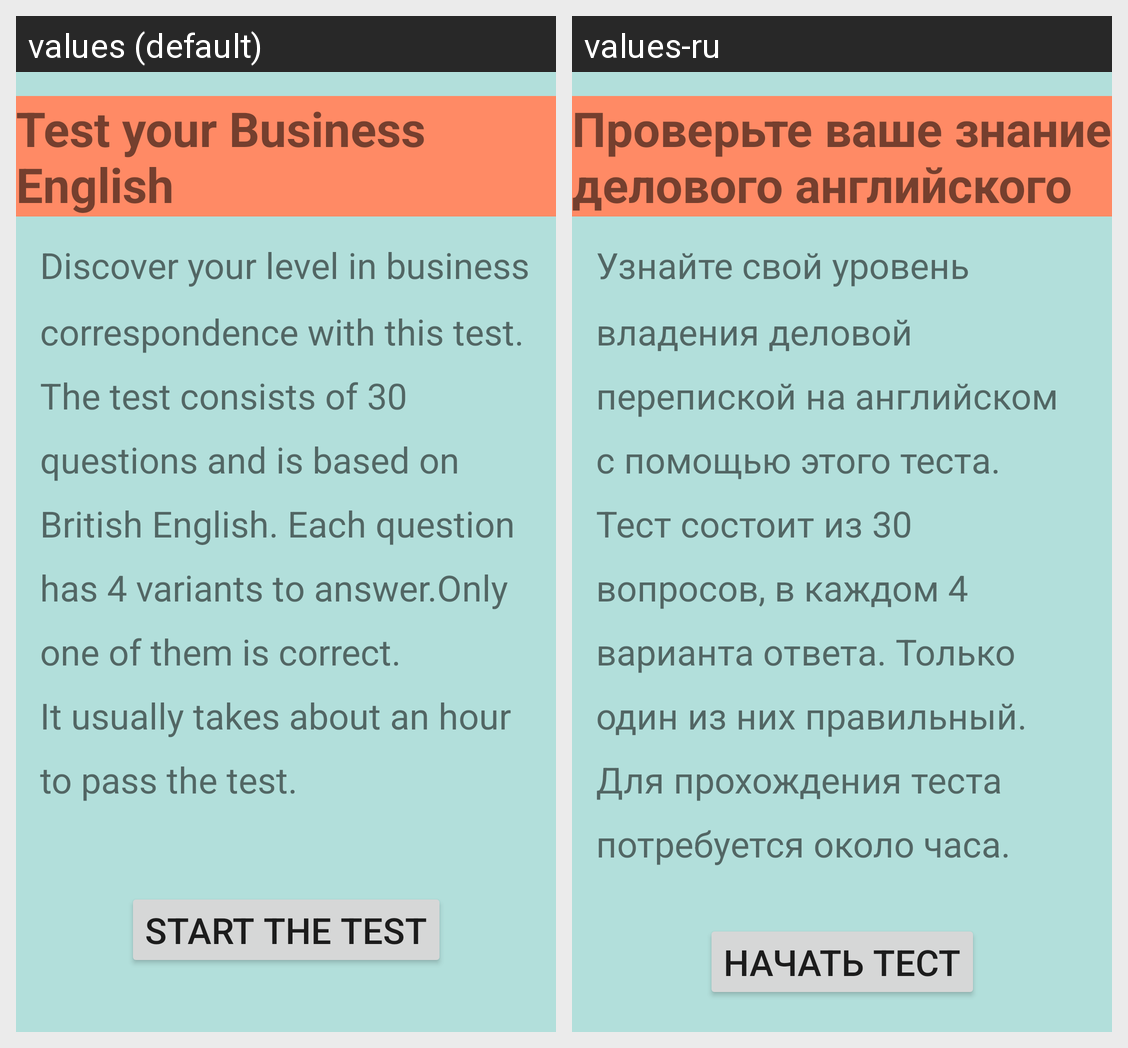

Strings drawn on this Android screen and how each of the app's shown locales translates them:
Android screen res/layout/fragment_greeting.xml rendered under 2 locales, left to right: values (default), values-ru. Device: Nexus 5 (rendered at 1080×1920; each locale shown at half size, 540×960, under a caption strip naming it); theme Theme.Mytest.
Strings drawn on this screen, with the default value and each locale's value (text and hints the layout hard-codes, and strings that could not be matched under every locale, appear in the picture but are not listed):

greeting_heading
  values: Test your Business English
  values-ru: Проверьте ваше знание делового английского

test_features
  values: Discover your level in business correspondence with this test.
      The test consists of 30 questions and is based on British English. Each question has 4 variants to answer.Only one of them is correct.
      It usually takes about an hour to pass the test.
  values-ru: Узнайте свой уровень владения деловой перепиской на английском с помощью этого теста. Тест состоит из 30 вопросов, в каждом 4 варианта ответа. Только один из них правильный. Для прохождения теста потребуется около часа.

start_button
  values: Start the test
  values-ru: Начать тест
